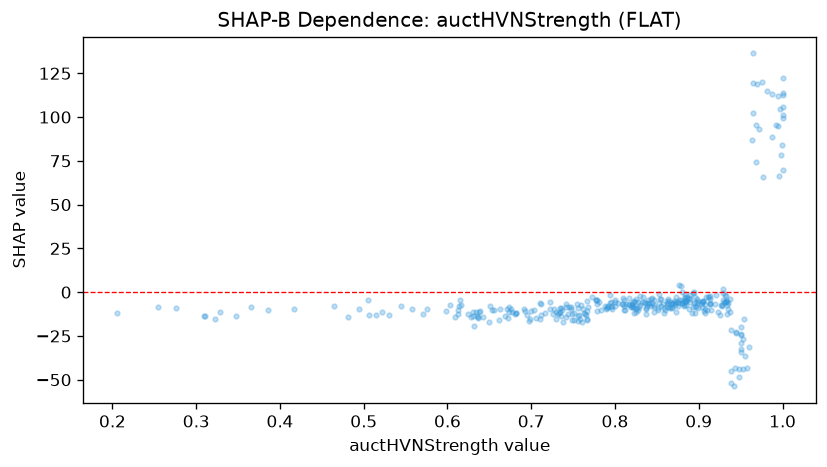

The table this chart was drawn from, first rows:
feature_value, shap_value
0.603, -7.436
1.0, 105.8
0.31, -13.83
0.951, -20.02
0.982, 114.7
0.522, -11.35
0.838, -7.682
0.931, -1.735
0.908, -6.913
0.632, -19.37
0.613, -12.68
0.844, -3.312
0.779, -4.323
0.808, -6.763
0.899, -5.206
0.464, -7.812
0.781, -5.561
0.691, -9.622
0.834, -2.67
0.738, -17.3
0.636, -14.46
0.975, 119.9
0.417, -9.45
0.736, -13.5
0.914, -5.955
0.82, -7.183
0.851, -8.823
0.843, -7.944
0.695, -12.99
0.558, -9.721
0.885, -4.917
1.0, 112.5
0.741, -13.9
0.795, -8.367
0.795, -5.653
0.88, -6.065
0.83, -7.155
0.932, -5.775
0.876, -4.469
0.79, -8.856
0.999, 83.81
0.934, -12.42
0.747, -8.197
0.571, -12.42
0.712, -6.714
0.841, -6.732
0.79, -8.47
1.0, 101
0.744, -12.39
0.792, -7.952
0.71, -15.1
0.635, -13.86
0.912, -3.017
0.992, 95.61
0.93, -5.532
0.914, -2.003
0.942, -53.78
0.877, 4.274
0.934, -7.376
0.205, -12.13
... 290 more rows
